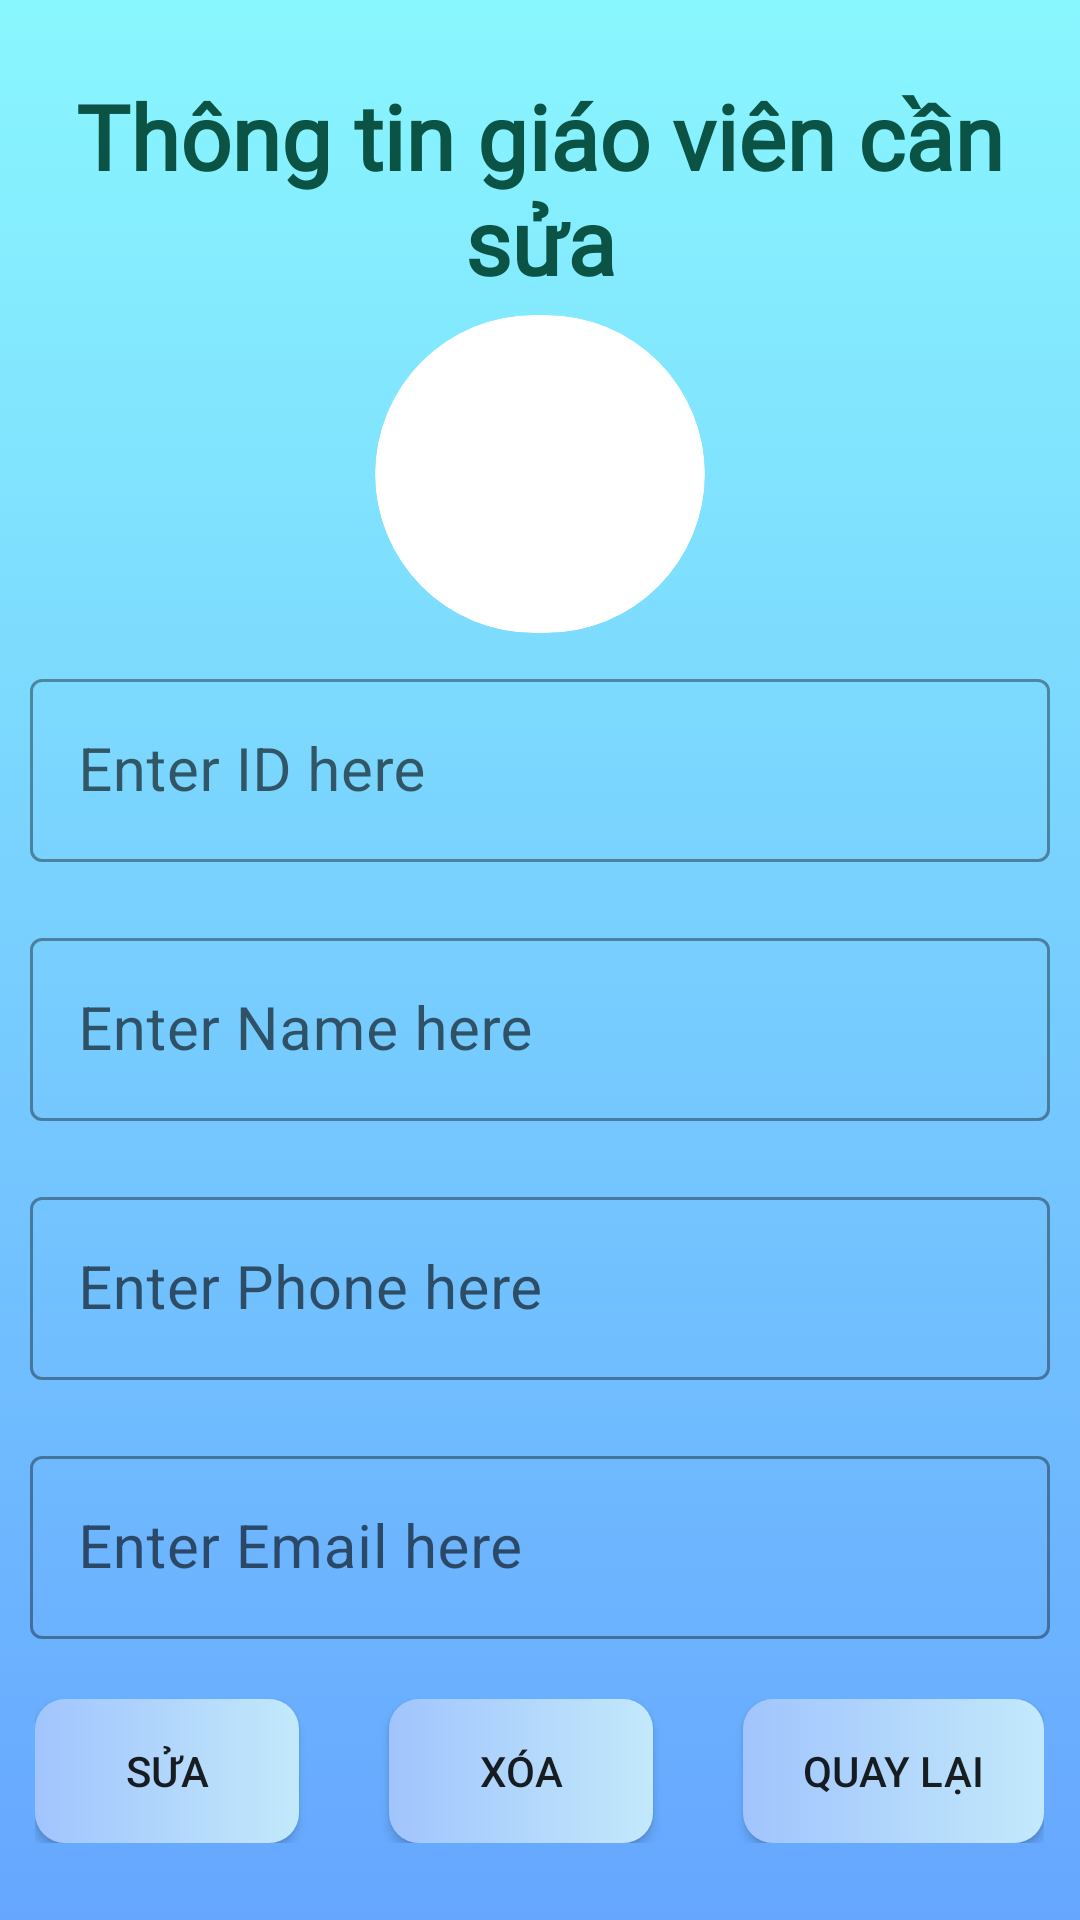

Produce the Android XML layout that renders to this screen, including the resource entries it uses.
<!-- AndroidManifest.xml: application theme Theme.Test_Database -->
<!-- res/layout/activity_edit_giao_vien.xml -->
<?xml version="1.0" encoding="utf-8"?>
<androidx.constraintlayout.widget.ConstraintLayout xmlns:android="http://schemas.android.com/apk/res/android"
    xmlns:app="http://schemas.android.com/apk/res-auto"
    xmlns:tools="http://schemas.android.com/tools"
    android:layout_width="match_parent"
    android:layout_height="match_parent"
    android:orientation="vertical"
    tools:context=".GiaoVien.EditGiaoVienActivity"
    android:background="@drawable/gradient_background">

    <LinearLayout
        android:id="@+id/linearLayout"
        android:layout_width="match_parent"
        android:layout_height="wrap_content"
        android:orientation="vertical"
        app:layout_constraintBottom_toBottomOf="parent"
        app:layout_constraintEnd_toEndOf="parent"
        app:layout_constraintHorizontal_bias="0.0"
        app:layout_constraintStart_toStartOf="parent"
        app:layout_constraintTop_toBottomOf="@+id/textView"
        app:layout_constraintVertical_bias="0.154">

        <androidx.cardview.widget.CardView
            android:layout_width="110dp"
            android:layout_height="wrap_content"
            android:layout_gravity="center"
            app:cardCornerRadius="90dp"
            app:cardElevation="0dp">
            <ImageView
                android:id="@+id/editImage"
                android:layout_width="wrap_content"
                android:layout_height="106dp"
                android:layout_gravity="center"
                android:src="@drawable/person" />
        </androidx.cardview.widget.CardView>
        <com.google.android.material.textfield.TextInputLayout
            android:id="@+id/editMagv"
            style="@style/Widget.MaterialComponents.TextInputLayout.OutlinedBox"
            android:layout_width="match_parent"
            android:layout_height="wrap_content"
            android:layout_margin="10dp">

            <com.google.android.material.textfield.TextInputEditText
                android:layout_width="match_parent"
                android:layout_height="wrap_content"
                android:hint="Enter ID here"
                android:inputType="text"
                android:textSize="20sp"
                android:enabled="false"
                />
        </com.google.android.material.textfield.TextInputLayout>

        <com.google.android.material.textfield.TextInputLayout
            android:id="@+id/editHoten"
            style="@style/Widget.MaterialComponents.TextInputLayout.OutlinedBox"
            android:layout_width="match_parent"
            android:layout_height="wrap_content"
            android:layout_margin="10dp">

            <com.google.android.material.textfield.TextInputEditText
                android:layout_width="match_parent"
                android:layout_height="wrap_content"
                android:hint="Enter Name here"
                android:inputType="text"
                android:textSize="20sp" />
        </com.google.android.material.textfield.TextInputLayout>

        <com.google.android.material.textfield.TextInputLayout
            android:id="@+id/editSdt"
            style="@style/Widget.MaterialComponents.TextInputLayout.OutlinedBox"
            android:layout_width="match_parent"
            android:layout_height="wrap_content"
            android:layout_margin="10dp">

            <com.google.android.material.textfield.TextInputEditText
                android:layout_width="match_parent"
                android:layout_height="wrap_content"
                android:hint="Enter Phone here"
                android:inputType="text"
                android:textSize="20sp" />
        </com.google.android.material.textfield.TextInputLayout>
        <com.google.android.material.textfield.TextInputLayout
            android:id="@+id/editEmail"
            style="@style/Widget.MaterialComponents.TextInputLayout.OutlinedBox"
            android:layout_width="match_parent"
            android:layout_height="wrap_content"
            android:layout_margin="10dp">

            <com.google.android.material.textfield.TextInputEditText
                android:layout_width="match_parent"
                android:layout_height="wrap_content"
                android:hint="Enter Email here"
                android:inputType="textEmailAddress"
                android:textSize="20sp" />
        </com.google.android.material.textfield.TextInputLayout>
        <LinearLayout
            android:layout_width="wrap_content"
            android:layout_height="wrap_content"
            android:layout_gravity="center"
            android:layout_marginTop="10dp"
            android:orientation="horizontal">

            <androidx.appcompat.widget.AppCompatButton
                android:id="@+id/btnEdit"
                android:layout_width="wrap_content"
                android:layout_height="wrap_content"
                android:layout_gravity="center"
                android:layout_marginRight="30dp"
                android:text="Sửa"
                android:background="@drawable/gradient_button"
                android:paddingHorizontal="20dp"/>

            <androidx.appcompat.widget.AppCompatButton
                android:id="@+id/btnDelete"
                android:layout_width="wrap_content"
                android:layout_height="wrap_content"
                android:layout_gravity="center"
                android:layout_marginRight="30dp"
                android:text="Xóa"
                android:background="@drawable/gradient_button"
                android:paddingHorizontal="20dp"/>

            <androidx.appcompat.widget.AppCompatButton
                android:id="@+id/btnBack"
                android:layout_width="wrap_content"
                android:layout_height="wrap_content"
                android:layout_gravity="center"
                android:text="Quay lại"
                android:background="@drawable/gradient_button"
                android:paddingHorizontal="20dp"/>
        </LinearLayout>

    </LinearLayout>

    <TextView
        android:id="@+id/textView"
        android:layout_width="match_parent"
        android:layout_height="wrap_content"
        style="@style/CustomTextView"
        android:text="Thông tin giáo viên cần sửa"
        app:layout_constraintTop_toTopOf="parent" />
</androidx.constraintlayout.widget.ConstraintLayout>
<!-- resources referenced by this layout -->
<resources>
  <!-- drawable gradient_background (drawable) -->
  <?xml version="1.0" encoding="utf-8"?>
  <selector xmlns:android="http://schemas.android.com/apk/res/android">
      <item>
          <shape xmlns:android="http://schemas.android.com/apk/res/android"
              android:shape="rectangle">
              
              <gradient
                  android:startColor="#89f7fe"
                  android:endColor="#66a6ff"
                  android:angle="270" />
          </shape>
      </item>
  </selector>
  <!-- drawable gradient_button (drawable) -->
  <?xml version="1.0" encoding="UTF-8"?>
  <selector xmlns:android="http://schemas.android.com/apk/res/android">
      <item android:state_pressed="true" >
          <shape>
              <solid
                  android:color="#66a6ff" />
              <stroke
                  android:width="1dp"
                  android:color="#fad0c4" />
              <corners
                  android:radius="7dp" />
              <padding
                  android:left="5dp"
                  android:top="5dp"
                  android:right="5dp"
                  android:bottom="5dp" />
          </shape>
      </item>
      <item>
      <shape xmlns:android="http://schemas.android.com/apk/res/android"
          android:shape="rectangle">
          
          <gradient
              android:startColor="#a1c4fd "
              android:endColor="#c2e9fb"
              android:angle="0" />
          <corners android:radius="10dp"/>
      </shape>
      </item>
  </selector>
  <style name="CustomTextView" parent="@android:style/TextAppearance.Widget.TextView">
          <item name="android:textColor">#0B5345</item>
          <item name="android:textStyle">bold</item>
          <item name="android:textSize">30dp</item>
          <item name="android:fontFamily">@font/consola</item>
          <item name="android:gravity">center</item>
          <item name="android:layout_marginTop">25dp</item>
      </style>
  <style name="Theme.Test_Database" parent="Theme.MaterialComponents.DayNight.DarkActionBar">
          
          <item name="colorPrimary">@color/purple_500</item>
          <item name="colorPrimaryVariant">@color/purple_700</item>
          <item name="colorOnPrimary">@color/white</item>
          
          <item name="colorSecondary">@color/teal_200</item>
          <item name="colorSecondaryVariant">@color/teal_700</item>
          <item name="colorOnSecondary">@color/black</item>
          
          <item name="android:statusBarColor" tools:targetApi="l">?attr/colorPrimaryVariant</item>
          
      </style>
  <color name="purple_500">#FF6200EE</color>
  <color name="purple_700">#FF3700B3</color>
  <color name="white">#FFFFFFFF</color>
  <color name="teal_200">#FF03DAC5</color>
  <color name="teal_700">#FF018786</color>
  <color name="black">#FF000000</color>
</resources>
